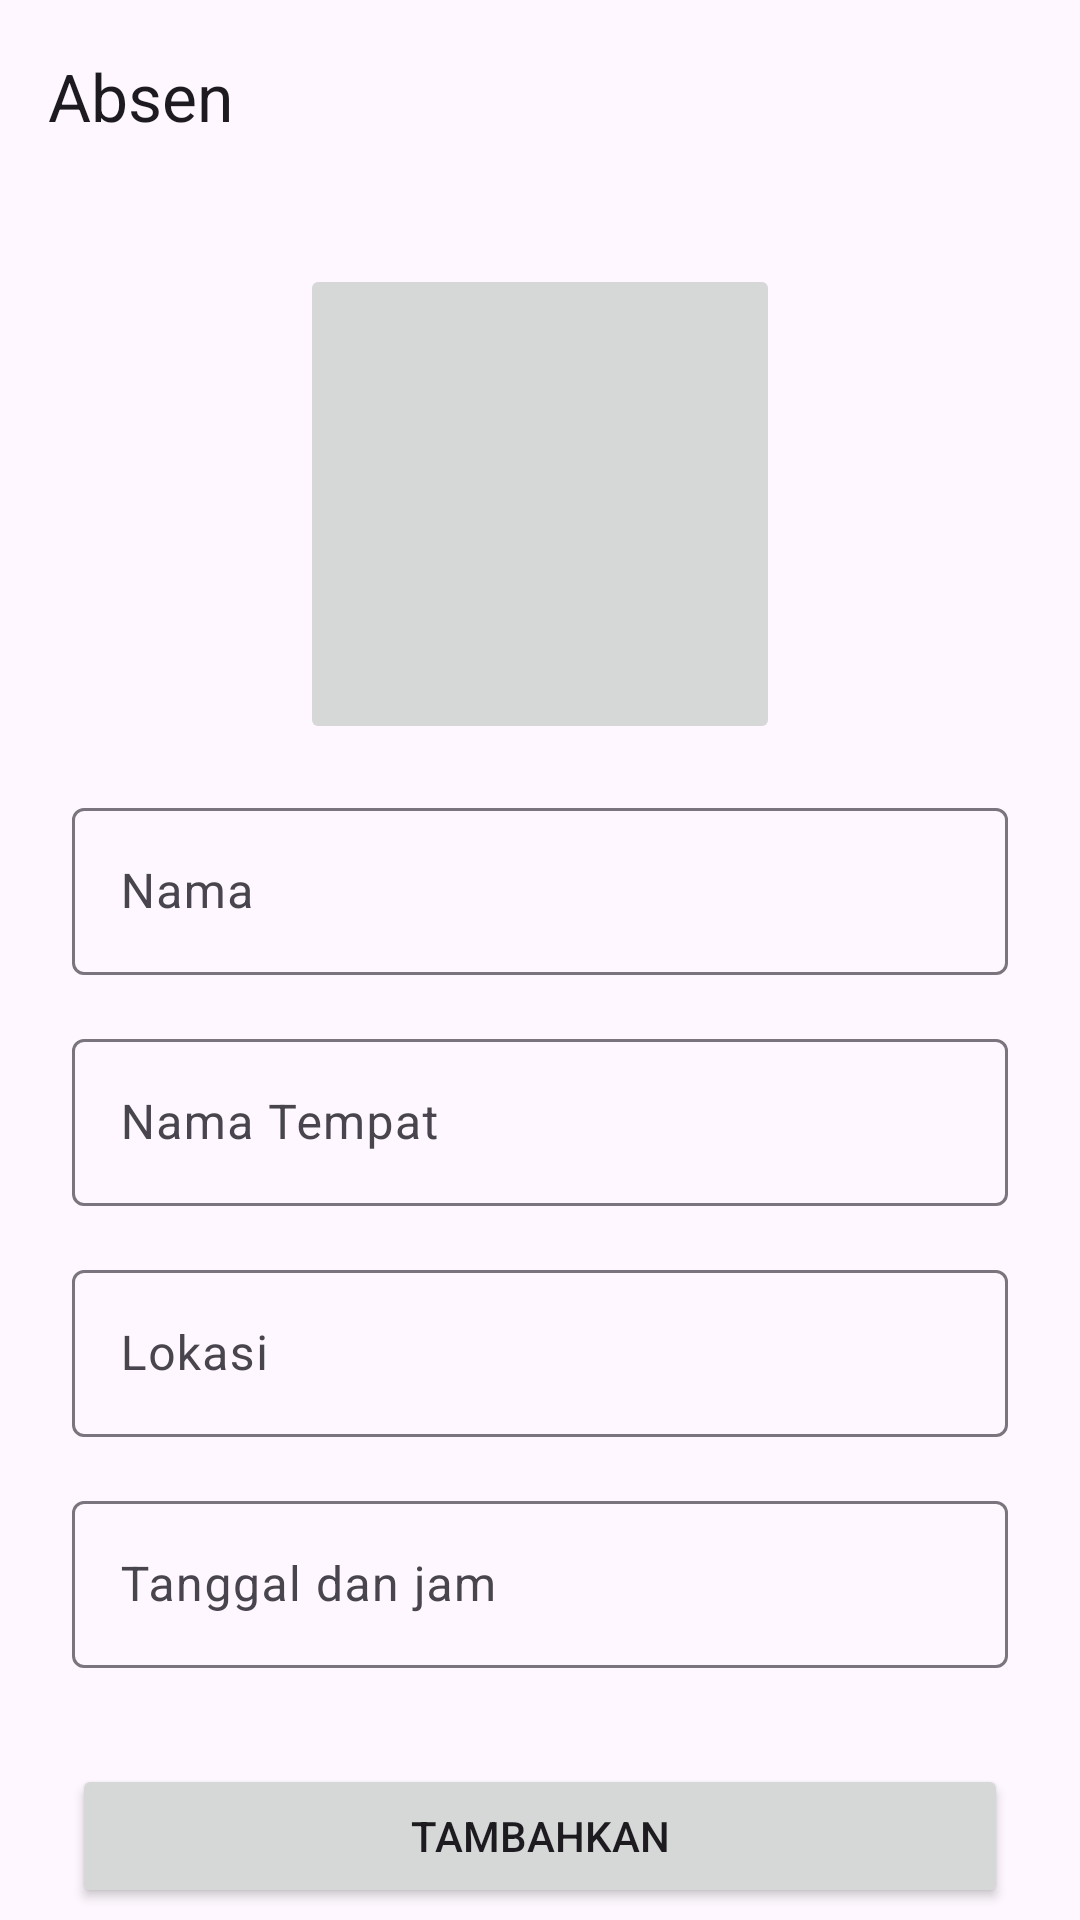

Here is an Android app screen rendered from its layout file. Give the layout XML and the strings, colors and styles it references.
<!-- AndroidManifest.xml: application theme Theme.Absensi3GCELL -->
<!-- res/layout/activity_add_absent.xml -->
<?xml version="1.0" encoding="utf-8"?>
<androidx.constraintlayout.widget.ConstraintLayout xmlns:android="http://schemas.android.com/apk/res/android"
    xmlns:app="http://schemas.android.com/apk/res-auto"
    xmlns:tools="http://schemas.android.com/tools"
    android:layout_width="match_parent"
    android:layout_height="match_parent"
    tools:context=".ui.admin.karyawanAdd.KaryawanAddActivity">

    <androidx.appcompat.widget.Toolbar
        android:id="@+id/toolbar"
        android:layout_width="match_parent"
        android:layout_height="?attr/actionBarSize"
        app:layout_constraintEnd_toEndOf="parent"
        app:layout_constraintStart_toStartOf="parent"
        app:layout_constraintTop_toTopOf="parent"
        app:title="Absen" />

    <ImageButton
        android:id="@+id/ib"
        android:layout_width="160dp"
        android:layout_height="160dp"
        android:layout_marginTop="24dp"
        android:src="@drawable/baseline_image_24"
        app:layout_constraintEnd_toEndOf="parent"
        app:layout_constraintStart_toStartOf="parent"
        app:layout_constraintTop_toBottomOf="@+id/toolbar" />


    <com.google.android.material.textfield.TextInputLayout
        android:id="@+id/til_name"
        android:layout_width="0dp"
        android:layout_height="wrap_content"
        android:layout_marginHorizontal="24dp"
        android:layout_marginTop="16dp"
        android:hint="@string/nama"
        app:layout_constraintEnd_toEndOf="parent"
        app:layout_constraintStart_toStartOf="parent"
        app:layout_constraintTop_toBottomOf="@+id/ib">

        <com.google.android.material.textfield.TextInputEditText
            android:id="@+id/et_name"
            android:layout_width="match_parent"
            android:layout_height="wrap_content"
            android:focusable="false"
            tools:text="John Doe" />
    </com.google.android.material.textfield.TextInputLayout>

    <com.google.android.material.textfield.TextInputLayout
        android:id="@+id/til_place"
        android:layout_width="0dp"
        android:layout_height="wrap_content"
        android:layout_marginHorizontal="24dp"
        android:layout_marginTop="16dp"
        android:hint="@string/nama_tempat"
        app:layout_constraintEnd_toEndOf="parent"
        app:layout_constraintStart_toStartOf="parent"
        app:layout_constraintTop_toBottomOf="@+id/til_name">

        <com.google.android.material.textfield.TextInputEditText
            android:id="@+id/et_email"
            android:layout_width="match_parent"
            android:layout_height="wrap_content"
            android:inputType="textEmailAddress" />
    </com.google.android.material.textfield.TextInputLayout>

    <com.google.android.material.textfield.TextInputLayout
        android:id="@+id/til_location"
        android:layout_width="0dp"
        android:layout_height="wrap_content"
        android:layout_marginHorizontal="24dp"
        android:layout_marginTop="16dp"
        android:hint="@string/lokasi"
        app:layout_constraintEnd_toEndOf="parent"
        app:layout_constraintStart_toStartOf="parent"
        app:layout_constraintTop_toBottomOf="@+id/til_place">

        <com.google.android.material.textfield.TextInputEditText
            android:id="@+id/et_password"
            android:layout_width="match_parent"
            android:layout_height="wrap_content" />
    </com.google.android.material.textfield.TextInputLayout>

    <com.google.android.material.textfield.TextInputLayout
        android:id="@+id/til_date"
        android:layout_width="0dp"
        android:layout_height="wrap_content"
        android:layout_marginHorizontal="24dp"
        android:layout_marginTop="16dp"
        android:focusable="false"
        android:hint="@string/tanggal_dan_jam"
        app:layout_constraintEnd_toEndOf="parent"
        app:layout_constraintStart_toStartOf="parent"
        app:layout_constraintTop_toBottomOf="@+id/til_location">

        <com.google.android.material.textfield.TextInputEditText
            android:id="@+id/et_date"
            android:layout_width="match_parent"
            android:layout_height="wrap_content"
            android:focusable="false"
            tools:text="01 Januari 2024, 01:00" />
    </com.google.android.material.textfield.TextInputLayout>

    <ProgressBar
        android:id="@+id/pd_add"
        android:layout_width="wrap_content"
        android:layout_height="wrap_content"
        android:layout_marginHorizontal="24dp"
        android:layout_marginTop="32dp"
        android:visibility="gone"
        app:layout_constraintEnd_toEndOf="parent"
        app:layout_constraintStart_toStartOf="parent"
        app:layout_constraintTop_toBottomOf="@+id/til_date" />

    <Button
        android:id="@+id/btn_add"
        android:layout_width="0dp"
        android:layout_height="wrap_content"
        android:layout_marginHorizontal="24dp"
        android:layout_marginTop="32dp"
        android:text="@string/tambahkan"
        app:layout_constraintEnd_toEndOf="parent"
        app:layout_constraintStart_toStartOf="parent"
        app:layout_constraintTop_toBottomOf="@+id/til_date" />
</androidx.constraintlayout.widget.ConstraintLayout>
<!-- resources referenced by this layout -->
<resources>
  <string name="lokasi">Lokasi</string>
  <string name="nama">Nama</string>
  <string name="nama_tempat">Nama Tempat</string>
  <string name="tambahkan">Tambahkan</string>
  <string name="tanggal_dan_jam">Tanggal dan jam</string>
  <style name="Theme.Absensi3GCELL" parent="Base.Theme.Absensi3GCELL" />
  <style name="Base.Theme.Absensi3GCELL" parent="Theme.Material3.Light.NoActionBar">
          
          <item name="colorPrimary">@color/primary</item>
      </style>
  <color name="primary">#009688</color>
</resources>
